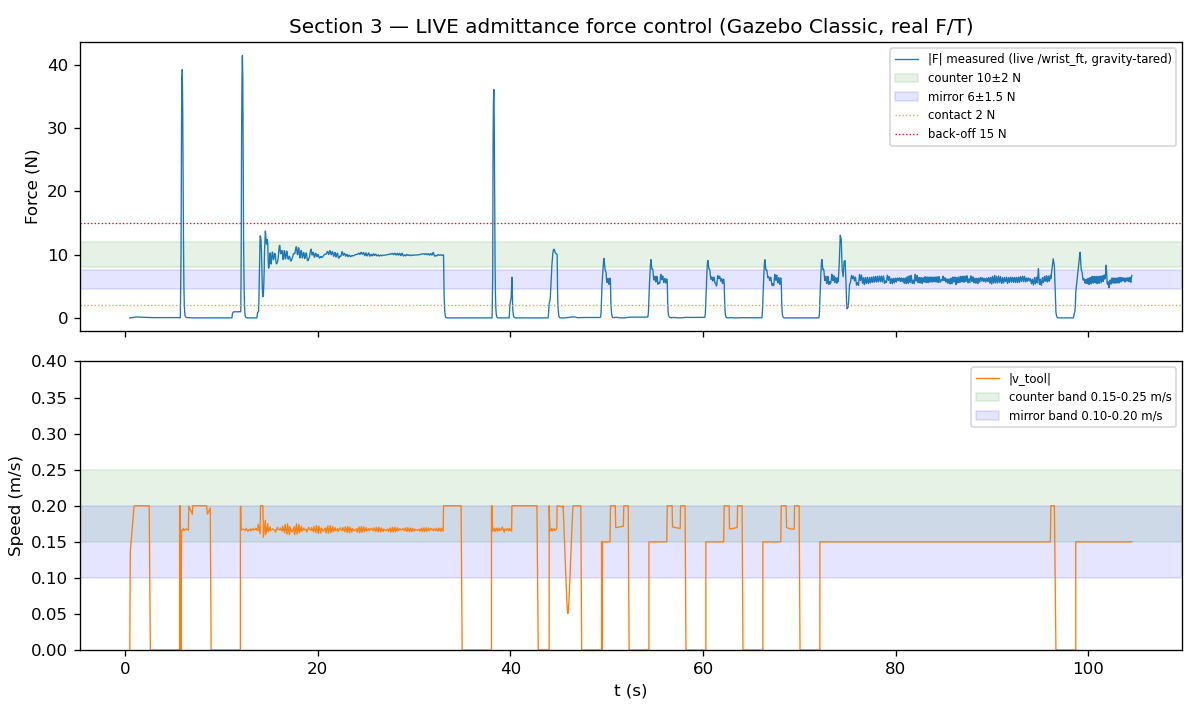

Source data for this figure (header and first rows):
t, F_meas_N, speed_mps, mode, depth_m
0.476, 0.000, 0.000, APPROACH, 0.00000
0.528, 0.014, 0.136, APPROACH, 0.00000
0.569, 0.006, 0.143, APPROACH, 0.00000
0.609, 0.007, 0.149, APPROACH, 0.00000
0.652, 0.015, 0.156, APPROACH, 0.00000
0.694, 0.027, 0.162, APPROACH, 0.00000
0.735, 0.041, 0.169, APPROACH, 0.00000
0.778, 0.056, 0.176, APPROACH, 0.00000
0.818, 0.069, 0.183, APPROACH, 0.00000
0.860, 0.084, 0.190, APPROACH, 0.00000
0.901, 0.095, 0.198, APPROACH, 0.00000
0.943, 0.106, 0.200, APPROACH, 0.00000
0.985, 0.115, 0.200, APPROACH, 0.00000
1.029, 0.124, 0.200, APPROACH, 0.00000
1.075, 0.134, 0.200, APPROACH, 0.00000
1.121, 0.145, 0.200, APPROACH, 0.00000
1.169, 0.146, 0.200, APPROACH, 0.00000
1.219, 0.142, 0.200, APPROACH, 0.00000
1.270, 0.140, 0.200, APPROACH, 0.00000
1.323, 0.139, 0.200, APPROACH, 0.00000
1.377, 0.136, 0.200, APPROACH, 0.00000
1.433, 0.134, 0.200, APPROACH, 0.00000
1.489, 0.129, 0.200, APPROACH, 0.00000
1.547, 0.123, 0.200, APPROACH, 0.00000
1.608, 0.121, 0.200, APPROACH, 0.00000
1.669, 0.117, 0.200, APPROACH, 0.00000
1.731, 0.110, 0.200, APPROACH, 0.00000
1.795, 0.105, 0.200, APPROACH, 0.00000
1.860, 0.101, 0.200, APPROACH, 0.00000
1.926, 0.095, 0.200, APPROACH, 0.00000
1.993, 0.092, 0.200, APPROACH, 0.00000
2.062, 0.086, 0.200, APPROACH, 0.00000
2.132, 0.080, 0.200, APPROACH, 0.00000
2.202, 0.074, 0.200, APPROACH, 0.00000
2.272, 0.068, 0.200, APPROACH, 0.00000
2.344, 0.062, 0.200, APPROACH, 0.00000
2.416, 0.056, 0.200, APPROACH, 0.00000
2.490, 0.049, 0.200, APPROACH, 0.00000
2.613, 0.043, 0.000, APPROACH, 0.00000
2.663, 0.043, 0.000, APPROACH, 0.00040
2.715, 0.043, 0.000, APPROACH, 0.00080
2.766, 0.044, 0.000, APPROACH, 0.00120
2.819, 0.044, 0.000, APPROACH, 0.00160
2.870, 0.044, 0.000, APPROACH, 0.00200
2.920, 0.044, 0.000, APPROACH, 0.00240
2.971, 0.044, 0.000, APPROACH, 0.00280
3.021, 0.044, 0.000, APPROACH, 0.00320
3.072, 0.044, 0.000, APPROACH, 0.00360
3.124, 0.044, 0.000, APPROACH, 0.00400
3.174, 0.044, 0.000, APPROACH, 0.00440
3.225, 0.044, 0.000, APPROACH, 0.00480
3.276, 0.044, 0.000, APPROACH, 0.00520
3.328, 0.044, 0.000, APPROACH, 0.00560
3.380, 0.044, 0.000, APPROACH, 0.00600
3.432, 0.044, 0.000, APPROACH, 0.00640
3.483, 0.044, 0.000, APPROACH, 0.00680
3.534, 0.044, 0.000, APPROACH, 0.00720
3.585, 0.044, 0.000, APPROACH, 0.00760
3.635, 0.044, 0.000, APPROACH, 0.00800
3.686, 0.044, 0.000, APPROACH, 0.00840
... 2,061 more rows
